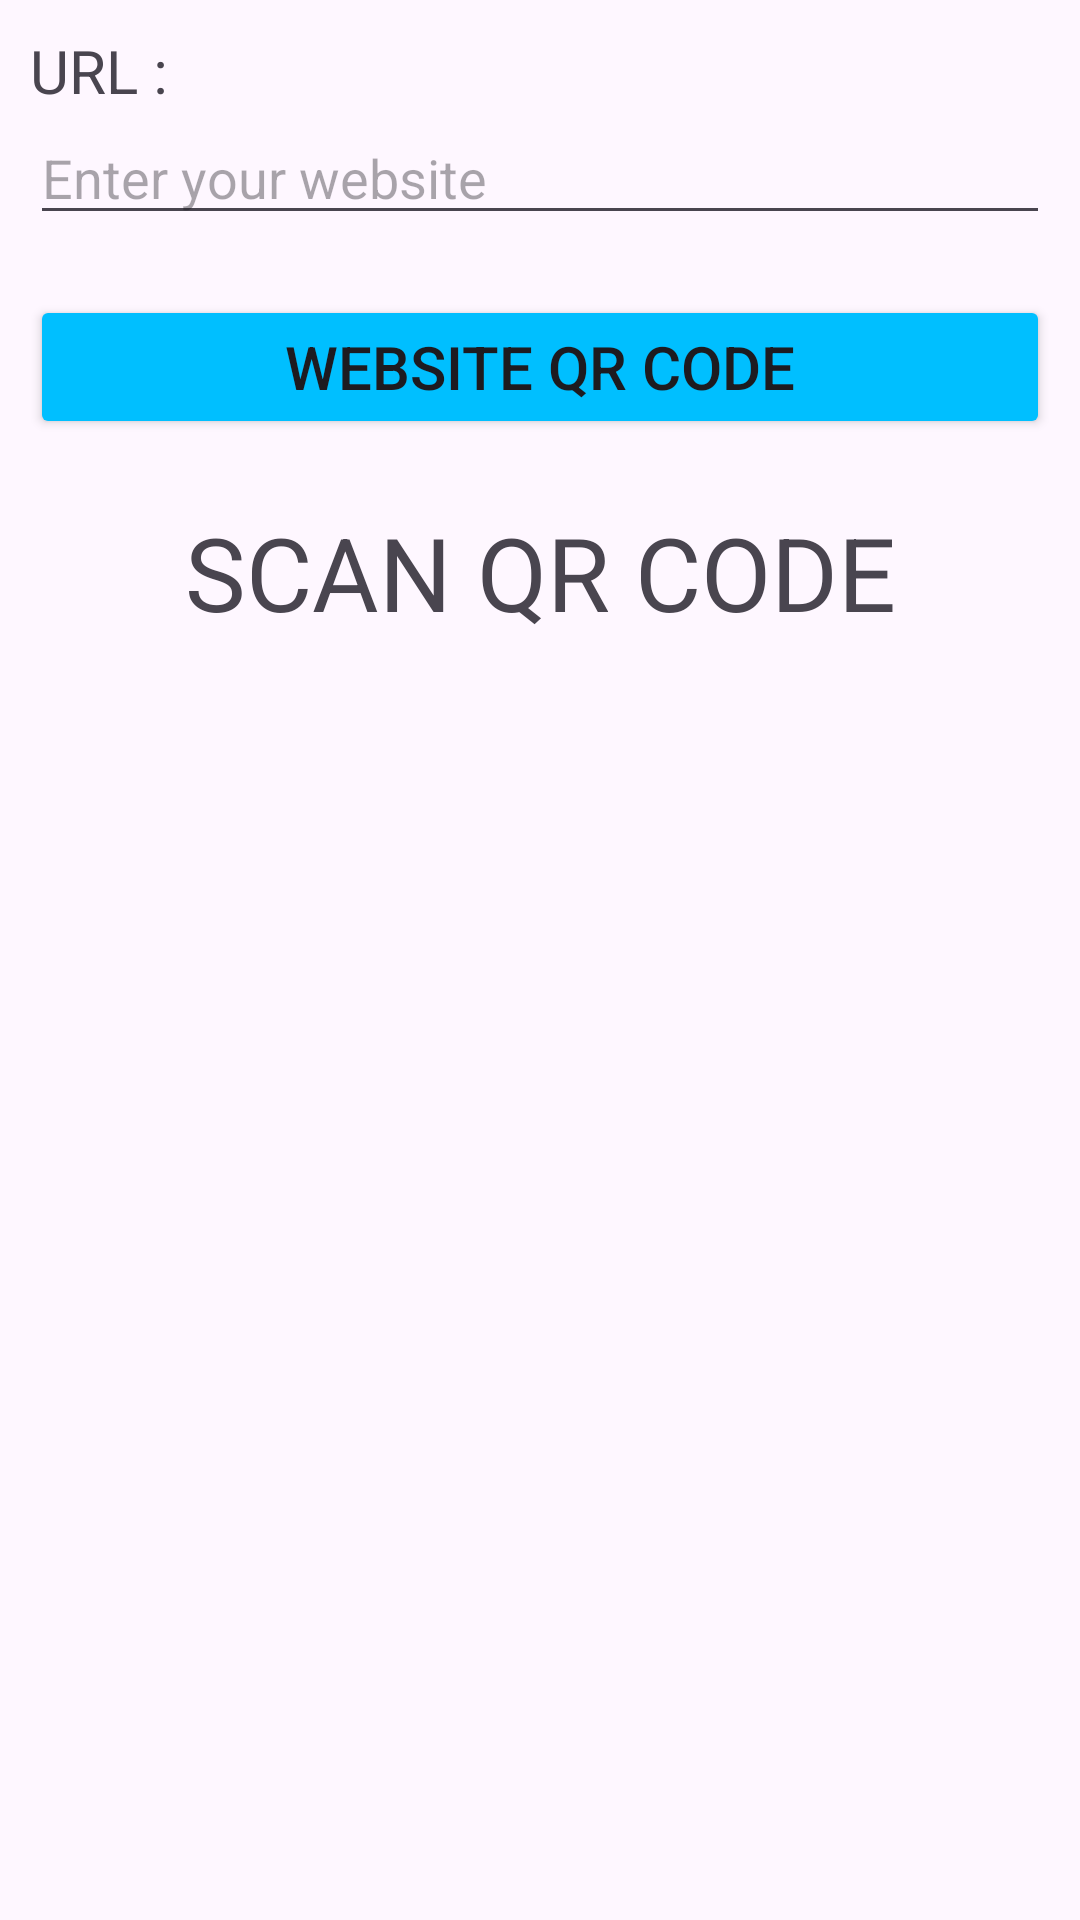

Layout XML and referenced resources for this Android screen:
<!-- AndroidManifest.xml: application theme Theme.Qr_code -->
<!-- res/layout/activity_qr_code.xml -->
<?xml version="1.0" encoding="utf-8"?>
<LinearLayout xmlns:android="http://schemas.android.com/apk/res/android"
    android:layout_width="match_parent"
    android:layout_height="match_parent"
    xmlns:app="http://schemas.android.com/apk/res-auto"
    android:backgroundTint="#00bfff"
    android:orientation="vertical"
    android:padding="10dp">

    <TextView
        android:id="@+id/textView"
        android:layout_width="match_parent"
        android:layout_height="wrap_content"
        android:text="URL :"
        android:textSize="20sp" />

    <EditText
        android:id="@+id/urlText"
        android:layout_width="match_parent"
        android:layout_height="wrap_content"
        android:ems="10"
        android:hint="Enter your website"
        android:inputType="text" />


    <Button
        android:id="@+id/btnQrcode"
        android:layout_width="match_parent"
        android:layout_height="wrap_content"
        android:layout_marginTop="20dp"
        android:backgroundTint="#00bfff"
        android:text="Website QR Code"
        android:textSize="20sp" />

    <TextView
        android:id="@+id/textView6"
        app:layout_constraintEnd_toEndOf="parent"
        app:layout_constraintHorizontal_bias="0.0"
        app:layout_constraintStart_toStartOf="parent"
        app:layout_constraintTop_toTopOf="parent"
        android:layout_width="match_parent"
        android:layout_height="89dp"
        android:gravity="center"
        android:text="SCAN QR CODE"
        android:textSize="34sp" />

    <ImageView
        android:id="@+id/imageQrcode"
        app:layout_constraintBottom_toBottomOf="parent"
        app:layout_constraintEnd_toEndOf="parent"
        app:layout_constraintStart_toStartOf="parent"
        android:layout_width="match_parent"
        android:layout_height="400dp"
        android:layout_marginBottom="112dp"
        android:elevation="3dp" />
</LinearLayout>
<!-- resources referenced by this layout -->
<resources>
  <style name="Theme.Qr_code" parent="Base.Theme.Qr_code" />
  <style name="Base.Theme.Qr_code" parent="Theme.Material3.DayNight.NoActionBar">
          
          
      </style>
</resources>
